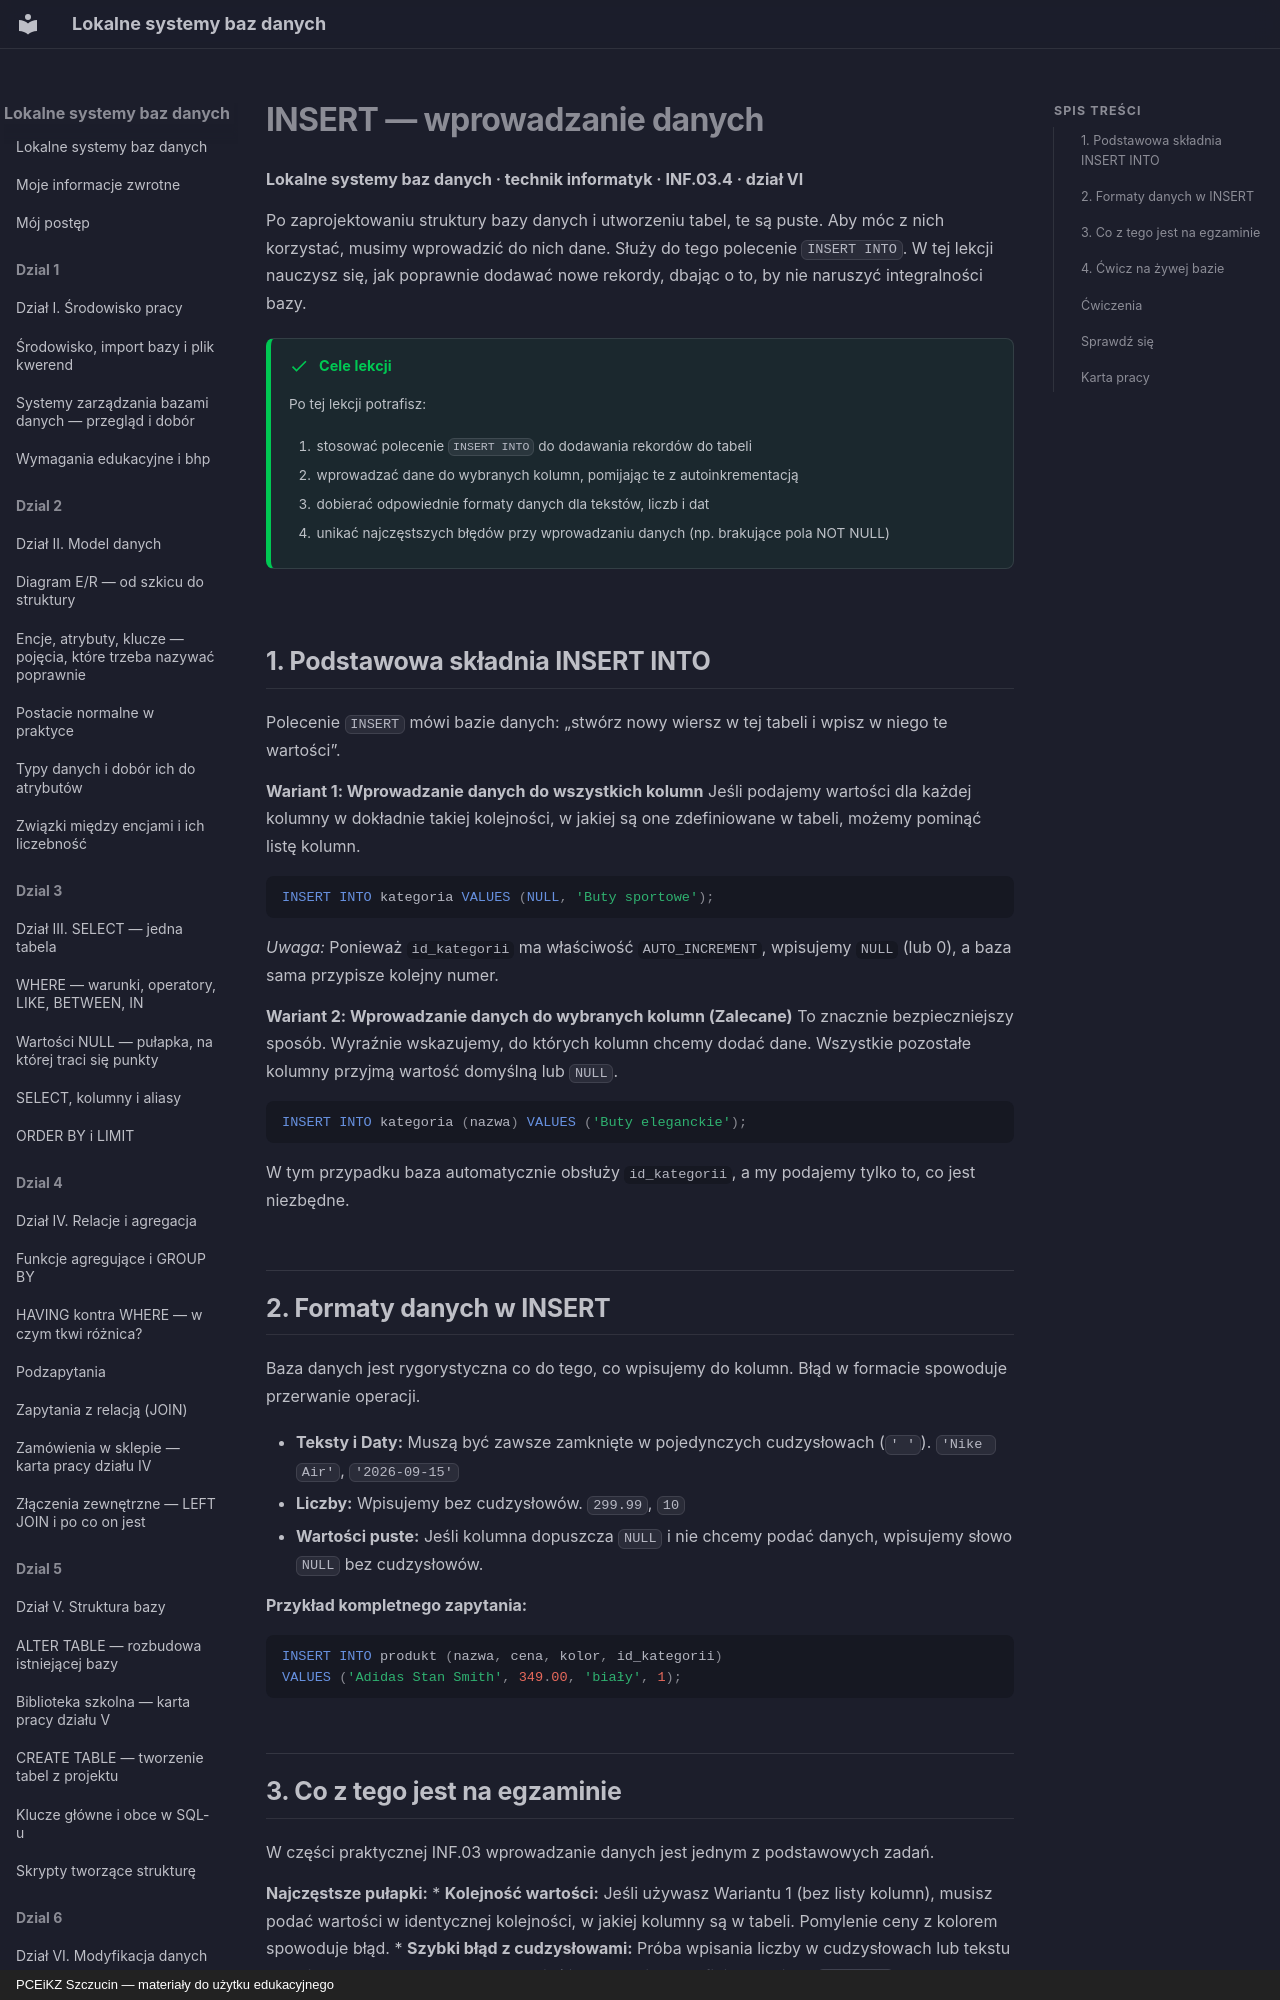

repository: JosiMate/lsbd · page: dzial-6/insert/index.html · generator: mkdocs · copyright: PCEiKZ Szczucin — materiały do użytku edukacyjnego

# INSERT — wprowadzanie danych
**Lokalne systemy baz danych · technik informatyk · INF.03.4 · dział VI**

Po zaprojektowaniu struktury bazy danych i utworzeniu tabel, te są puste. Aby móc z nich korzystać, musimy wprowadzić do nich dane. Służy do tego polecenie `INSERT INTO`. W tej lekcji nauczysz się, jak poprawnie dodawać nowe rekordy, dbając o to, by nie naruszyć integralności bazy.

!!! success "Cele lekcji"

    Po tej lekcji potrafisz:

    1. stosować polecenie `INSERT INTO` do dodawania rekordów do tabeli
    2. wprowadzać dane do wybranych kolumn, pomijając te z autoinkrementacją
    3. dobierać odpowiednie formaty danych dla tekstów, liczb i dat
    4. unikać najczęstszych błędów przy wprowadzaniu danych (np. brakujące pola NOT NULL)

## 1. Podstawowa składnia INSERT INTO

Polecenie `INSERT` mówi bazie danych: „stwórz nowy wiersz w tej tabeli i wpisz w niego te wartości”.

**Wariant 1: Wprowadzanie danych do wszystkich kolumn**
Jeśli podajemy wartości dla każdej kolumny w dokładnie takiej kolejności, w jakiej są one zdefiniowane w tabeli, możemy pominąć listę kolumn.

```sql
INSERT INTO kategoria VALUES (NULL, 'Buty sportowe');
```
*Uwaga:* Ponieważ `id_kategorii` ma właściwość `AUTO_INCREMENT`, wpisujemy `NULL` (lub 0), a baza sama przypisze kolejny numer.

**Wariant 2: Wprowadzanie danych do wybranych kolumn (Zalecane)**
To znacznie bezpieczniejszy sposób. Wyraźnie wskazujemy, do których kolumn chcemy dodać dane. Wszystkie pozostałe kolumny przyjmą wartość domyślną lub `NULL`.

```sql
INSERT INTO kategoria (nazwa) VALUES ('Buty eleganckie');
```
W tym przypadku baza automatycznie obsłuży `id_kategorii`, a my podajemy tylko to, co jest niezbędne.

## 2. Formaty danych w INSERT

Baza danych jest rygorystyczna co do tego, co wpisujemy do kolumn. Błąd w formacie spowoduje przerwanie operacji.

*   **Teksty i Daty:** Muszą być zawsze zamknięte w pojedynczych cudzysłowach (`' '`).
    `'Nike Air'`, `'2026-09-15'`
*   **Liczby:** Wpisujemy bez cudzysłowów.
    `299.99`, `10`
*   **Wartości puste:** Jeśli kolumna dopuszcza `NULL` i nie chcemy podać danych, wpisujemy słowo `NULL` bez cudzysłowów.

**Przykład kompletnego zapytania:**
```sql
INSERT INTO produkt (nazwa, cena, kolor, id_kategorii) 
VALUES ('Adidas Stan Smith', 349.00, 'biały', 1);
```

## 3. Co z tego jest na egzaminie

W części praktycznej INF.03 wprowadzanie danych jest jednym z podstawowych zadań.

**Najczęstsze pułapki:**
*   **Kolejność wartości:** Jeśli używasz Wariantu 1 (bez listy kolumn), musisz podać wartości w identycznej kolejności, w jakiej kolumny są w tabeli. Pomylenie ceny z kolorem spowoduje błąd.
*   **Szybki błąd z cudzysłowami:** Próba wpisania liczby w cudzysłowach lub tekstu bez nich.
*   **Brak danych NOT NULL:** jeśli kolumna jest zdefiniowana jako `NOT NULL`, a Ty pominiesz ją w liście kolumn i nie podasz wartości — baza odrzuci rekord.
